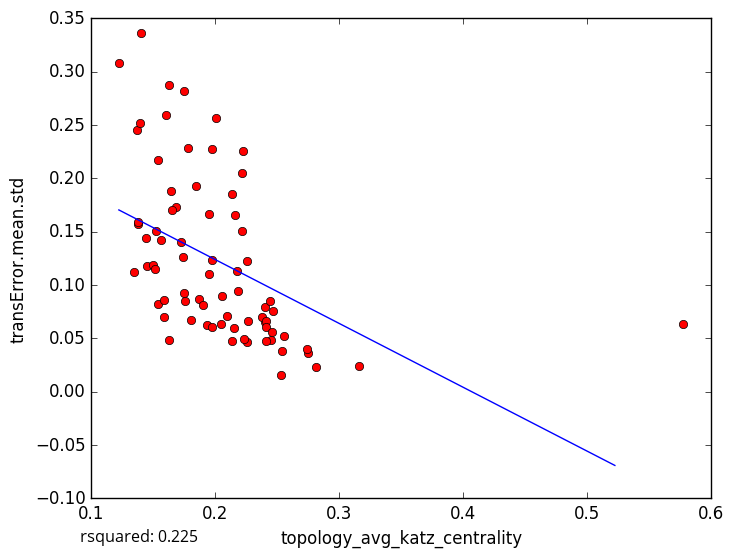

The table this chart was drawn from, first rows:
topology_avg_katz_centrality, transError.mean.std
0.1645, 0.1876
0.1449, 0.1175
0.152, 0.1509
0.1935, 0.06261
0.2749, 0.03632
0.3157, 0.02402
0.2812, 0.02318
0.1369, 0.2449
0.1497, 0.1184
0.2004, 0.2568
0.226, 0.04688
0.2555, 0.05256
0.2403, 0.06527
0.2539, 0.03804
0.2451, 0.0487
0.2406, 0.04719
0.2533, 0.0157
0.2404, 0.07955
0.1974, 0.06099
0.5769, 0.06345
0.1379, 0.1573
0.2225, 0.2259
0.1404, 0.336
0.1845, 0.1923
0.1746, 0.09251
0.168, 0.173
0.2218, 0.1509
0.2177, 0.1134
0.2186, 0.09406
0.1778, 0.2284
0.1626, 0.0485
0.1591, 0.07005
0.163, 0.2878
0.1947, 0.1099
0.1223, 0.3082
0.139, 0.252
0.1374, 0.1588
0.1343, 0.1122
0.2738, 0.04029
0.1539, 0.08253
0.1737, 0.1264
0.2377, 0.07036
0.1517, 0.1148
0.2057, 0.08964
0.2136, 0.185
0.1444, 0.1437
0.1749, 0.2817
0.1538, 0.2172
0.187, 0.08682
0.2258, 0.122
0.2444, 0.08445
0.1905, 0.08126
0.2134, 0.04783
0.216, 0.1654
0.2047, 0.06304
0.1583, 0.08621
0.1972, 0.1237
0.1947, 0.1662
0.2214, 0.2051
0.1804, 0.06753
... 18 more rows
